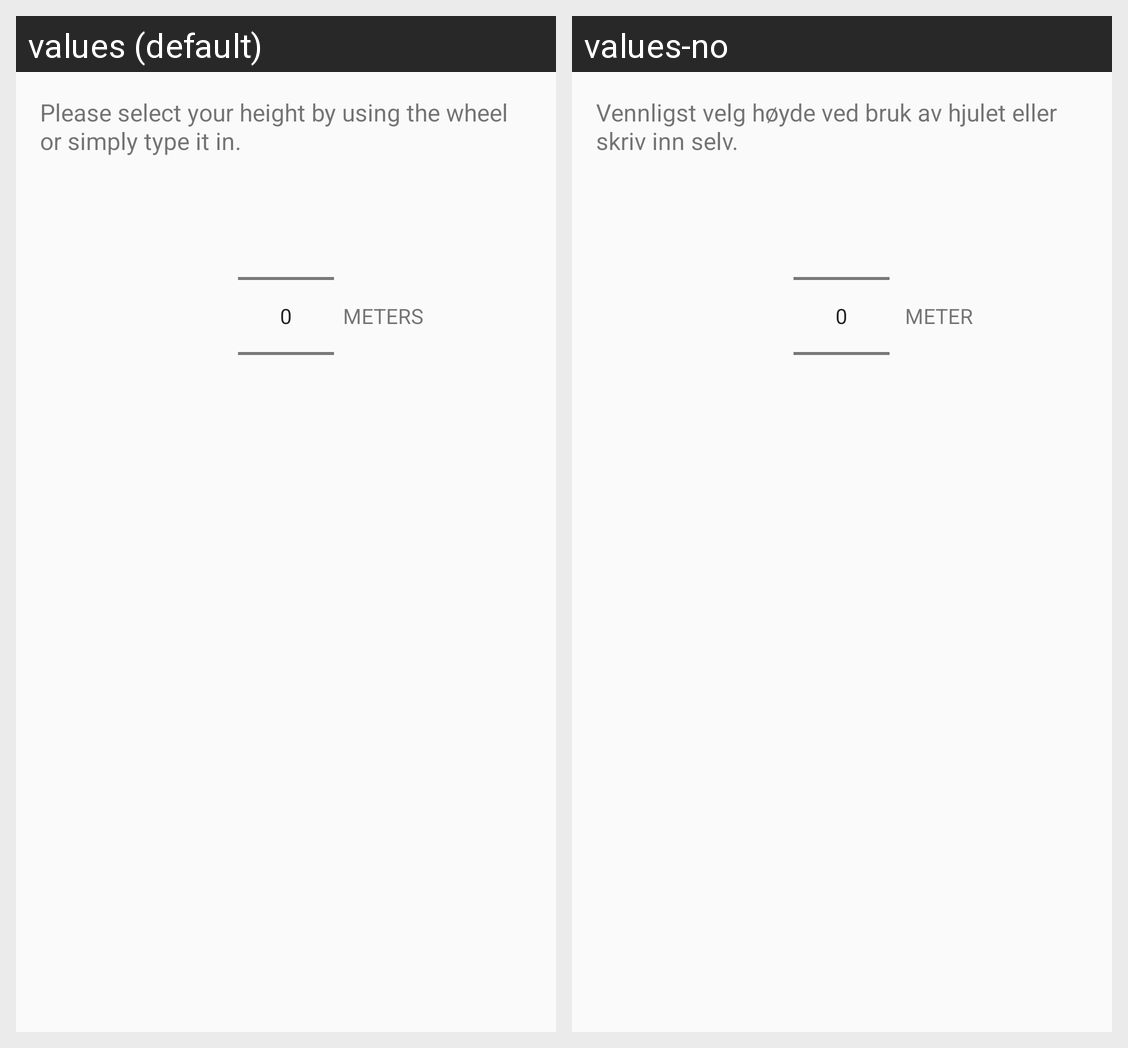

This grid shows one Android layout under two languages. Give, for every string resource on the screen, its name, the default text and each shown locale's text.
Android screen res/layout/settings_height.xml rendered under 2 locales, left to right: values (default), values-no. Device: Nexus 5 (rendered at 1080×1920; each locale shown at half size, 540×960, under a caption strip naming it); theme AppTheme.NoActionBar.
Strings drawn on this screen, with the default value and each locale's value (text and hints the layout hard-codes, and strings that could not be matched under every locale, appear in the picture but are not listed):

select_height_picker_string
  values: Please select your height by using the wheel or simply type it in.
  values-no: Vennligst velg høyde ved bruk av hjulet eller skriv inn selv.

height_unit_si
  values: Meters
  values-no: Meter
